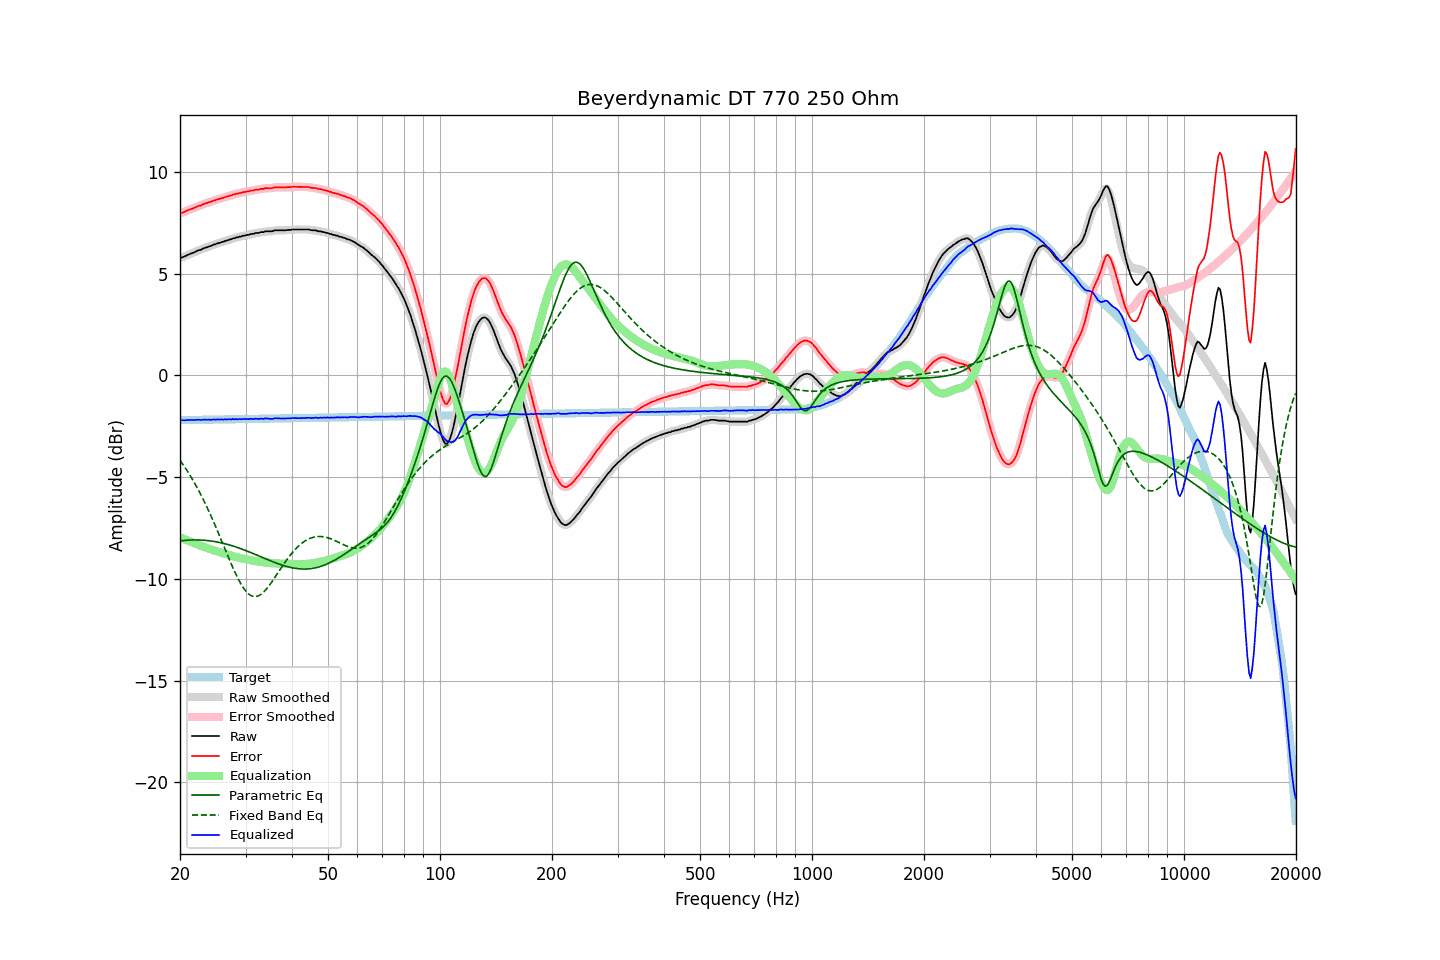

Values plotted in this chart, from the file beside it:
frequency, raw, error, smoothed, error_smoothed, equalization, parametric_eq, fixed_band_eq, equalized_raw, equalized_smoothed, target
20.00, 5.78, 7.98, 5.78, 7.97, -7.97, -8.13, -4.17, -2.19, -2.19, -2.20
20.20, 5.80, 8.00, 5.80, 8.00, -8.00, -8.12, -4.28, -2.20, -2.20, -2.20
20.40, 5.83, 8.02, 5.83, 8.03, -8.03, -8.12, -4.39, -2.20, -2.20, -2.20
20.61, 5.86, 8.05, 5.86, 8.06, -8.06, -8.11, -4.51, -2.20, -2.20, -2.19
20.81, 5.90, 8.09, 5.90, 8.09, -8.09, -8.10, -4.63, -2.19, -2.19, -2.19
21.02, 5.94, 8.13, 5.94, 8.13, -8.12, -8.10, -4.75, -2.19, -2.19, -2.19
21.23, 5.97, 8.16, 5.97, 8.16, -8.16, -8.09, -4.88, -2.19, -2.19, -2.19
21.44, 6.00, 8.19, 6.00, 8.19, -8.19, -8.09, -5.01, -2.19, -2.19, -2.19
21.66, 6.03, 8.22, 6.03, 8.22, -8.22, -8.09, -5.14, -2.19, -2.19, -2.19
21.87, 6.06, 8.25, 6.06, 8.25, -8.25, -8.09, -5.28, -2.19, -2.19, -2.19
22.09, 6.10, 8.28, 6.10, 8.29, -8.28, -8.09, -5.42, -2.18, -2.18, -2.18
22.31, 6.14, 8.32, 6.13, 8.32, -8.31, -8.09, -5.57, -2.17, -2.18, -2.18
22.54, 6.17, 8.35, 6.16, 8.35, -8.34, -8.09, -5.71, -2.18, -2.18, -2.18
22.76, 6.18, 8.36, 6.19, 8.37, -8.37, -8.09, -5.87, -2.19, -2.18, -2.18
22.99, 6.23, 8.41, 6.22, 8.40, -8.40, -8.10, -6.02, -2.17, -2.18, -2.18
23.22, 6.26, 8.44, 6.26, 8.43, -8.43, -8.10, -6.18, -2.17, -2.18, -2.18
23.45, 6.29, 8.47, 6.29, 8.47, -8.46, -8.11, -6.34, -2.17, -2.17, -2.18
23.69, 6.31, 8.48, 6.31, 8.49, -8.49, -8.12, -6.51, -2.18, -2.17, -2.17
23.92, 6.35, 8.52, 6.34, 8.51, -8.52, -8.13, -6.68, -2.17, -2.18, -2.17
24.16, 6.36, 8.53, 6.37, 8.54, -8.54, -8.14, -6.86, -2.18, -2.17, -2.17
24.40, 6.40, 8.57, 6.40, 8.57, -8.57, -8.15, -7.03, -2.17, -2.17, -2.17
24.65, 6.44, 8.61, 6.43, 8.60, -8.60, -8.16, -7.21, -2.16, -2.17, -2.17
24.89, 6.45, 8.62, 6.46, 8.63, -8.62, -8.17, -7.40, -2.17, -2.16, -2.17
25.14, 6.49, 8.66, 6.48, 8.65, -8.65, -8.19, -7.58, -2.16, -2.17, -2.17
25.39, 6.51, 8.67, 6.51, 8.68, -8.67, -8.20, -7.77, -2.16, -2.16, -2.16
25.65, 6.53, 8.69, 6.53, 8.70, -8.70, -8.22, -7.96, -2.17, -2.16, -2.16
25.91, 6.57, 8.73, 6.56, 8.72, -8.72, -8.24, -8.15, -2.15, -2.16, -2.16
26.16, 6.57, 8.73, 6.58, 8.74, -8.75, -8.25, -8.34, -2.18, -2.16, -2.16
26.43, 6.62, 8.78, 6.61, 8.77, -8.77, -8.27, -8.53, -2.15, -2.16, -2.16
26.69, 6.63, 8.79, 6.63, 8.79, -8.79, -8.29, -8.73, -2.16, -2.16, -2.16
26.96, 6.66, 8.82, 6.66, 8.82, -8.82, -8.32, -8.92, -2.16, -2.16, -2.16
27.23, 6.69, 8.84, 6.68, 8.84, -8.84, -8.34, -9.10, -2.15, -2.16, -2.16
27.50, 6.70, 8.85, 6.71, 8.86, -8.86, -8.36, -9.29, -2.16, -2.15, -2.15
27.77, 6.75, 8.90, 6.74, 8.89, -8.89, -8.39, -9.47, -2.14, -2.15, -2.15
28.05, 6.75, 8.90, 6.76, 8.91, -8.91, -8.41, -9.64, -2.16, -2.15, -2.15
28.33, 6.79, 8.94, 6.78, 8.93, -8.93, -8.44, -9.81, -2.14, -2.15, -2.15
28.62, 6.79, 8.94, 6.80, 8.95, -8.95, -8.47, -9.97, -2.16, -2.15, -2.15
28.90, 6.83, 8.98, 6.82, 8.97, -8.97, -8.49, -10.12, -2.14, -2.15, -2.15
29.19, 6.83, 8.98, 6.84, 8.99, -8.99, -8.52, -10.26, -2.16, -2.15, -2.15
29.48, 6.87, 9.01, 6.86, 9.01, -9.00, -8.55, -10.39, -2.13, -2.14, -2.14
29.78, 6.88, 9.02, 6.88, 9.02, -9.02, -8.58, -10.51, -2.14, -2.14, -2.14
30.08, 6.89, 9.03, 6.90, 9.04, -9.04, -8.61, -10.61, -2.15, -2.14, -2.14
30.38, 6.92, 9.06, 6.91, 9.05, -9.05, -8.64, -10.69, -2.13, -2.14, -2.14
30.68, 6.92, 9.06, 6.93, 9.07, -9.07, -8.67, -10.76, -2.15, -2.14, -2.14
30.99, 6.96, 9.10, 6.95, 9.08, -9.08, -8.71, -10.82, -2.13, -2.14, -2.14
31.30, 6.96, 9.10, 6.96, 9.10, -9.10, -8.74, -10.85, -2.14, -2.14, -2.14
31.61, 6.97, 9.10, 6.98, 9.12, -9.11, -8.77, -10.87, -2.14, -2.13, -2.13
31.93, 7.01, 9.14, 6.99, 9.12, -9.13, -8.80, -10.87, -2.12, -2.14, -2.13
32.24, 7.01, 9.14, 7.01, 9.14, -9.14, -8.84, -10.86, -2.13, -2.13, -2.13
32.57, 7.01, 9.14, 7.03, 9.16, -9.16, -8.87, -10.83, -2.15, -2.13, -2.13
32.89, 7.05, 9.18, 7.03, 9.16, -9.17, -8.90, -10.78, -2.12, -2.14, -2.13
33.22, 7.05, 9.18, 7.05, 9.18, -9.18, -8.94, -10.72, -2.13, -2.13, -2.13
33.55, 7.05, 9.18, 7.07, 9.19, -9.19, -8.97, -10.65, -2.14, -2.12, -2.13
33.89, 7.09, 9.21, 7.08, 9.20, -9.20, -9.01, -10.57, -2.11, -2.12, -2.12
34.23, 7.09, 9.21, 7.09, 9.21, -9.20, -9.04, -10.48, -2.11, -2.12, -2.12
34.57, 7.09, 9.21, 7.09, 9.21, -9.21, -9.07, -10.38, -2.12, -2.12, -2.12
34.92, 7.09, 9.21, 7.09, 9.21, -9.22, -9.10, -10.28, -2.13, -2.13, -2.12
35.27, 7.09, 9.21, 7.10, 9.22, -9.23, -9.14, -10.17, -2.14, -2.13, -2.12
35.62, 7.11, 9.23, 7.11, 9.23, -9.23, -9.17, -10.05, -2.13, -2.12, -2.12
35.97, 7.14, 9.26, 7.13, 9.25, -9.24, -9.20, -9.93, -2.10, -2.11, -2.12
... 635 more rows
